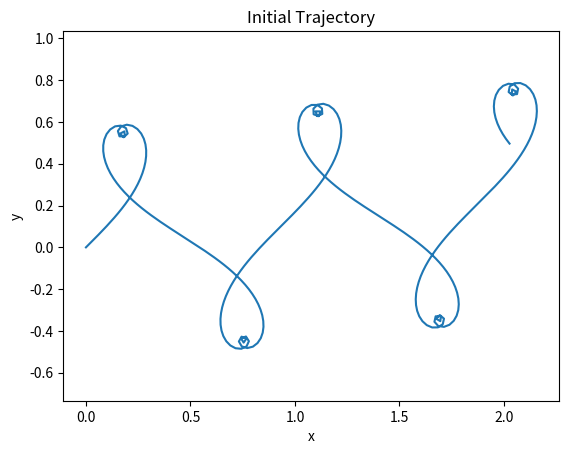

The script that saved this image:
import numpy as np
import matplotlib.pyplot as plt
from scipy.integrate import solve_ivp
from scipy.optimize import minimize

# givens
Va = 2.8 # [m/s]
g = 9.81 # [m/s^2]
phi_max = np.radians(89)

def phi_at_time(t: float, phi_max: float, phis: np.ndarray, pad=False) -> float:
    # return phi_max
    if pad:
        phis = np.concatenate([np.array([0]), phis, np.array([phi_max])])
        phis_all = np.clip(phis_all, -phi_max, phi_max)
        phi = np.interp(t, np.linspace(0, t_end, len(phis_all)), phis_all).item(0)
        return phi
    else:
        phi = np.interp(t, np.linspace(0, t_end, len(phis)), phis).item(0)
        return phi

def x_dot(t: float, x: np.ndarray, phis: np.ndarray, pad: bool) -> np.ndarray:
    p = x[:2]
    v = x[2:]

    phi = phi_at_time(t, phi_max, phis, pad)
    # curvature = (g * np.tan(phi)) / Va**2
    # a = V**2 / R = V**2 * curvature
    phi_sign = 1 if np.sign(phi) == 0 else -1
    a_hat = np.array([[0, phi_sign], [-phi_sign, 0]]) @ v
    a_hat /= np.linalg.norm(a_hat)
    a = g * np.tan(phi) * a_hat
    
    xdot = np.concatenate([v.flatten(), a.flatten()])
    return xdot

def simulate(t_end: float, phis: np.ndarray, pad=False) -> tuple[np.ndarray, np.ndarray, float]:
    t_span = (0, t_end)
    N = int(100 * t_end)
    ts = np.linspace(0, t_end, N)
    sol = solve_ivp(lambda t, x: x_dot(t, x, phis, pad), t_span, x0, method='Radau', t_eval=ts)
    p = sol.y[:2]
    v = sol.y[2:]
    path_length = np.sum(np.linalg.norm(np.diff(p, axis=1), axis=0))
    return p, v, path_length

def objective(design_parameters: np.ndarray) -> float:
    t_end = design_parameters[0]
    phis = design_parameters[1:]
    _, _, path_length = simulate(phis, pad=True)
    return t_end

def final_pos_is_good(design_parameters: np.ndarray) -> float:
    t_end = design_parameters[0]
    phis = design_parameters[1:]
    p, v, path_length = simulate(t_end, phis)
    p_end_actual = p.T[-1]
    diff = np.linalg.norm(p_end_actual - p_end).item(0)
    print(f'p_end_actual: {np.round(p_end_actual,3)}, diff = {round(diff,3)}')
    return diff

# # use scipy.integrate.solve_ivp to integrate x_dot
dir = np.radians(45)
p_start = np.array([[0., 0.]])
t_end = 3. # [s]

v_start = np.array([[np.cos(dir), np.sin(dir)], [-np.sin(dir), np.cos(dir)]]) @ np.array([[0], [Va]])
t_span = (0, t_end)
x0 = np.concatenate((p_start.flatten(), v_start.flatten()))

# initial guess
N = int(10000 * t_end)
ts = np.linspace(0, t_end, N)
phis_start = np.sin(5*ts) * phi_max
phis = phis_start
p, v, path_length = simulate(t_end, phis)

# plot the trajectory
plt.axis('equal')
plt.plot(p[0], p[1])
plt.xlabel('x')
plt.ylabel('y')
plt.title('Initial Trajectory')
plt.show()
quit()

p_end = np.array([[2., 4.]])
cons = ( # non negative values in inequality constriants mean that it's good
    {'type': 'ineq', 'fun': lambda x: phi_max - x},
    {'type': 'ineq', 'fun': lambda x: x - phi_max},
    {'type': 'ineq', 'fun': lambda x: 2. - final_pos_is_good(x)},
)
design_parameters = np.concatenate([np.array([t_end]), phis_start])
print('Solving...')
sol = minimize(objective, design_parameters, constraints=cons)
print(sol)

# extract the optimized solution

phis = sol.x
p, v, path_length = simulate(phis)

# plot the trajectory
plt.axis('equal')
plt.plot(p[0], p[1])
plt.plot(p_end.item(0), p_end.item(1), 'ro')
plt.xlabel('x')
plt.ylabel('y')
plt.title('Optimized Trajectory')
plt.show()

ts = np.linspace(0, t_end, 100)
phis = np.zeros_like(ts)
for i, t in enumerate(ts):
    phis[i] = phi_at_time(t, phi_max, phis_start)
plt.plot(ts, phis)
plt.xlabel('t')
plt.ylabel('phi')
plt.title('Phi vs Time')
plt.show()